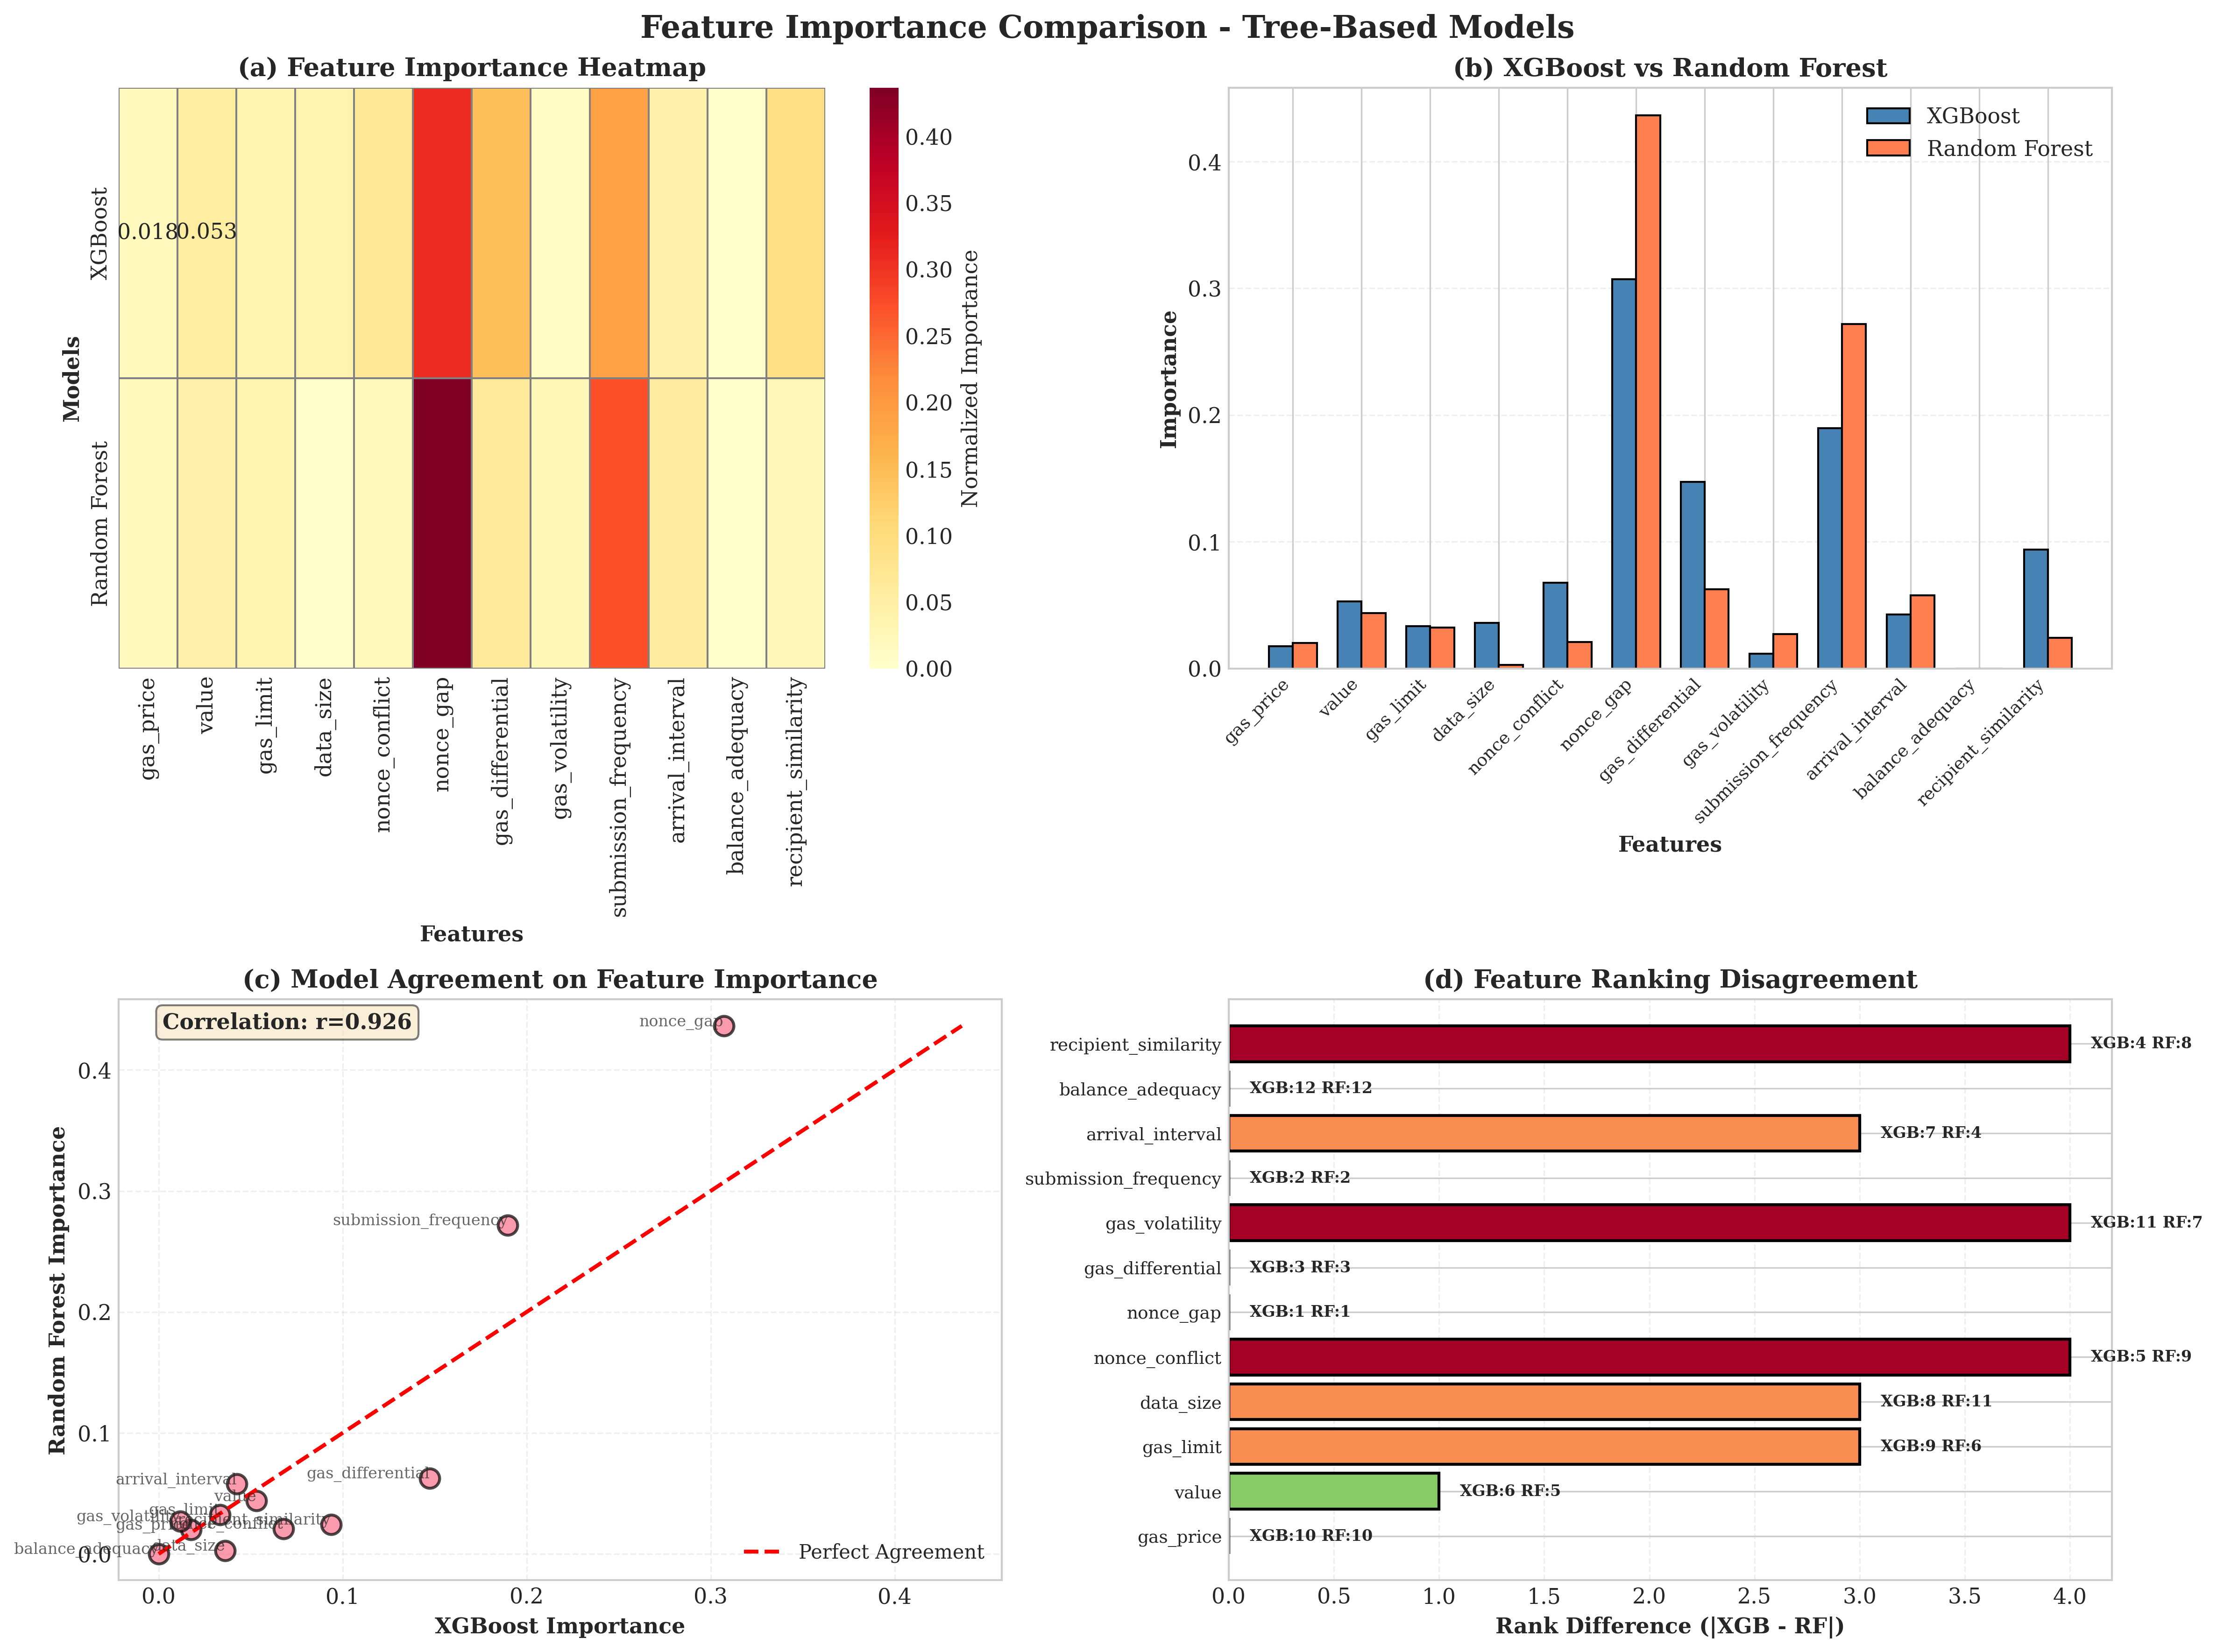

Source data for this figure (header and first rows):
, XGBoost, Random Forest
gas_price, 0.01762, 0.0202
value, 0.05303, 0.0438
gas_limit, 0.03327, 0.0324
data_size, 0.03604, 0.002863
nonce_conflict, 0.0678, 0.02088
nonce_gap, 0.3071, 0.4364
gas_differential, 0.1472, 0.06258
gas_volatility, 0.01189, 0.02704
submission_frequency, 0.1897, 0.2718
arrival_interval, 0.04254, 0.05773
balance_adequacy, 0.0, 0.0
recipient_similarity, 0.09374, 0.02432
